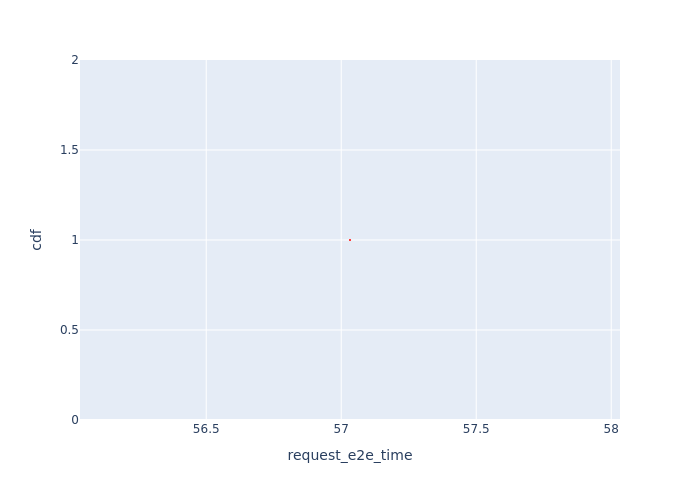

The table this chart was drawn from, first rows:
Request Id, request_e2e_time, cdf
0_1, 57.03, 1.0
